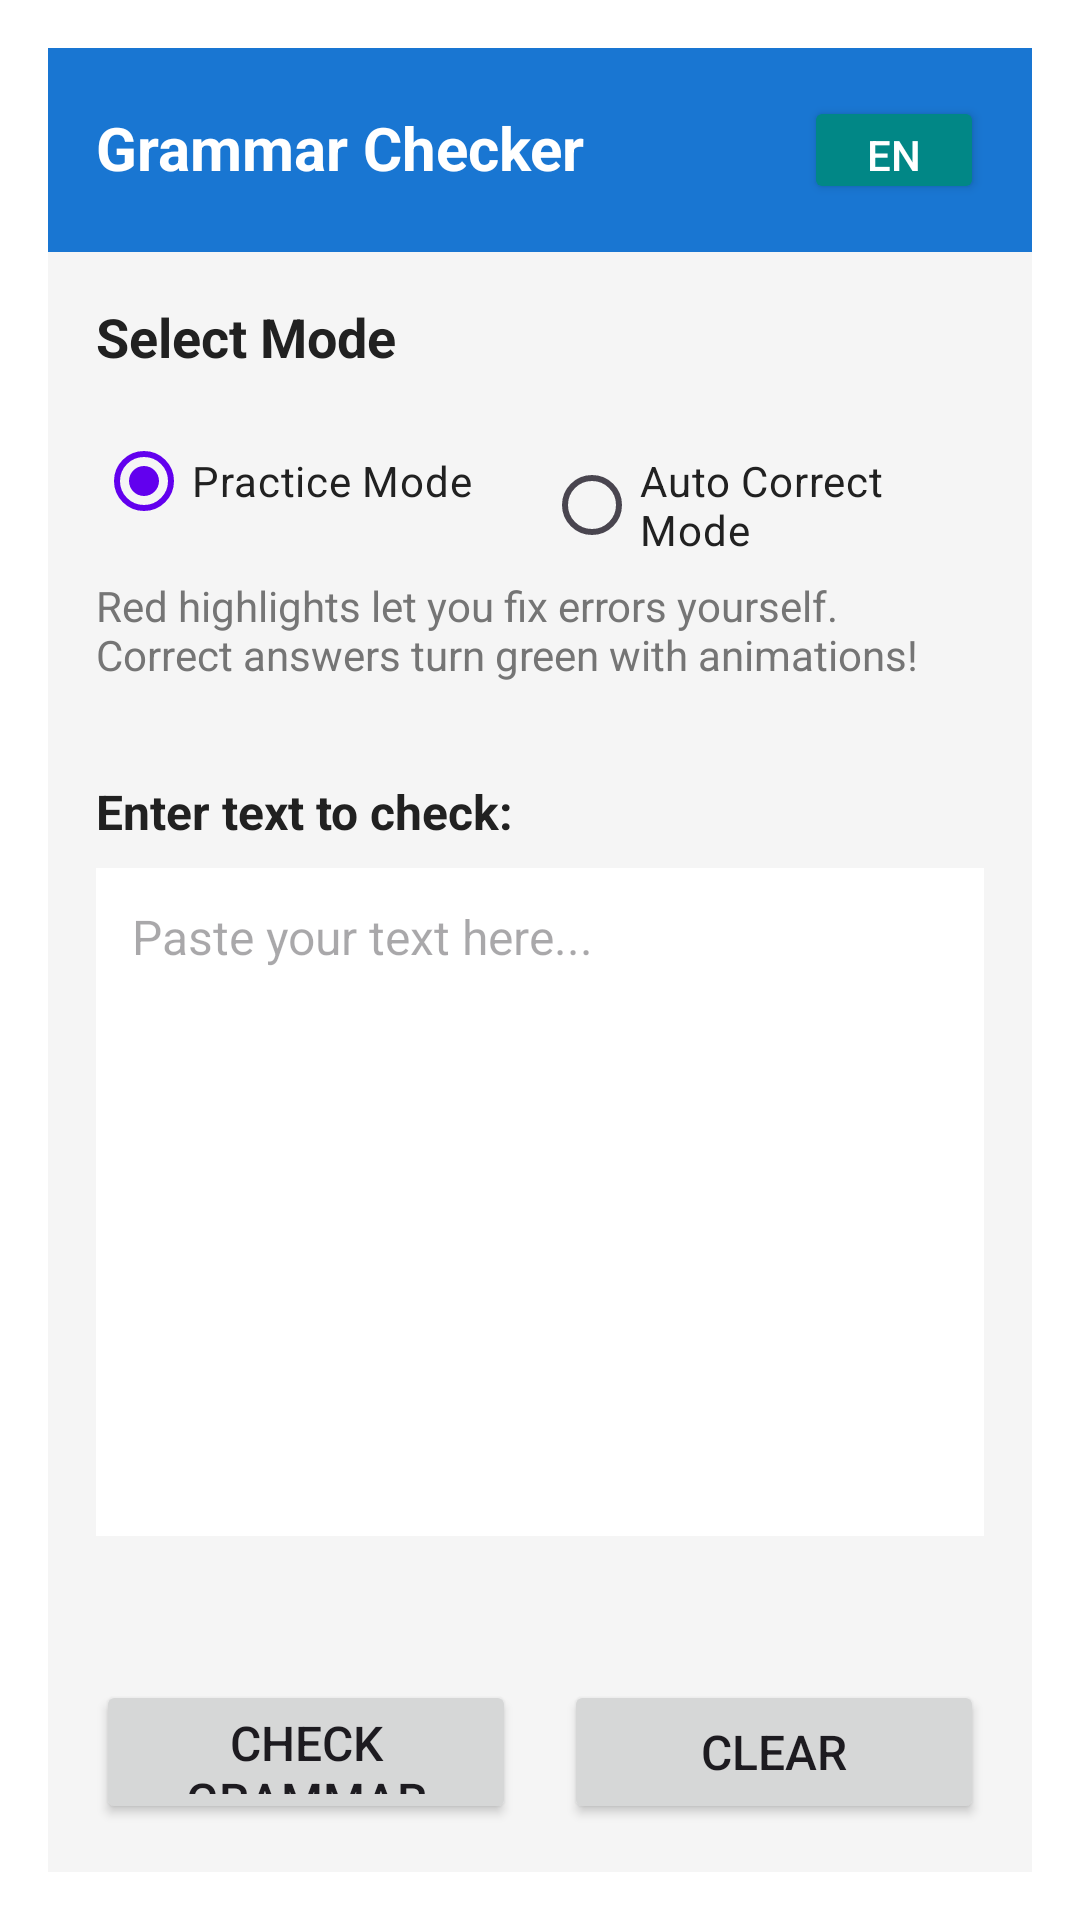

This screen was rendered from an Android layout file. Write that file and the resources it references.
<!-- AndroidManifest.xml: activity theme Theme.GrammarChecker.Dialog -->
<!-- res/layout/activity_grammar_check.xml -->
<?xml version="1.0" encoding="utf-8"?>
<androidx.constraintlayout.widget.ConstraintLayout xmlns:android="http://schemas.android.com/apk/res/android"
    xmlns:app="http://schemas.android.com/apk/res-auto"
    xmlns:tools="http://schemas.android.com/tools"
    android:layout_width="match_parent"
    android:layout_height="match_parent"
    android:background="@color/background_light">

    
    <LinearLayout
        android:id="@+id/headerLayout"
        android:layout_width="match_parent"
        android:layout_height="wrap_content"
        android:orientation="horizontal"
        android:padding="16dp"
        android:background="@color/primary_blue"
        app:layout_constraintTop_toTopOf="parent">

        <TextView
            android:layout_width="0dp"
            android:layout_height="wrap_content"
            android:layout_weight="1"
            android:text="@string/app_name"
            android:textColor="@color/white"
            android:textSize="20sp"
            android:textStyle="bold" />

        <Button
            android:id="@+id/languageToggle"
            android:layout_width="60dp"
            android:layout_height="36dp"
            android:text="@string/english"
            android:textColor="@color/white"
            android:backgroundTint="@color/teal_700"
            android:textSize="14sp" />

    </LinearLayout>

    
    <LinearLayout
        android:id="@+id/modeSelectionLayout"
        android:layout_width="match_parent"
        android:layout_height="wrap_content"
        android:orientation="vertical"
        android:padding="16dp"
        app:layout_constraintTop_toBottomOf="@id/headerLayout">

        <TextView
            android:layout_width="match_parent"
            android:layout_height="wrap_content"
            android:text="@string/mode_selection"
            android:textSize="18sp"
            android:textStyle="bold"
            android:textColor="@color/text_primary"
            android:layout_marginBottom="12dp" />

        <LinearLayout
            android:layout_width="match_parent"
            android:layout_height="wrap_content"
            android:orientation="horizontal"
            android:layout_marginBottom="8dp">

            <RadioButton
                android:id="@+id/practiceModeRadio"
                android:layout_width="wrap_content"
                android:layout_height="wrap_content"
                android:text="@string/practice_mode"
                android:textColor="@color/text_primary"
                android:checked="true" />

            <RadioButton
                android:id="@+id/autoModeRadio"
                android:layout_width="wrap_content"
                android:layout_height="wrap_content"
                android:text="@string/auto_mode"
                android:textColor="@color/text_primary"
                android:layout_marginStart="24dp" />

        </LinearLayout>

        <TextView
            android:id="@+id/modeDescription"
            android:layout_width="match_parent"
            android:layout_height="wrap_content"
            android:text="@string/practice_mode_desc"
            android:textSize="14sp"
            android:textColor="@color/text_secondary" />

    </LinearLayout>

    
    <LinearLayout
        android:id="@+id/inputLayout"
        android:layout_width="match_parent"
        android:layout_height="0dp"
        android:orientation="vertical"
        android:padding="16dp"
        app:layout_constraintTop_toBottomOf="@id/modeSelectionLayout"
        app:layout_constraintBottom_toTopOf="@id/resultLayout"
        android:layout_marginBottom="16dp">

        <TextView
            android:layout_width="match_parent"
            android:layout_height="wrap_content"
            android:text="Enter text to check:"
            android:textSize="16sp"
            android:textStyle="bold"
            android:textColor="@color/text_primary"
            android:layout_marginBottom="8dp" />

        <EditText
            android:id="@+id/inputText"
            android:layout_width="match_parent"
            android:layout_height="match_parent"
            android:hint="Paste your text here..."
            android:gravity="top"
            android:padding="12dp"
            android:background="@color/card_background"
            android:textColor="@color/text_primary"
            android:textSize="16sp"
            android:inputType="textMultiLine"
            android:scrollbars="vertical" />

    </LinearLayout>

    
    <LinearLayout
        android:id="@+id/actionButtons"
        android:layout_width="match_parent"
        android:layout_height="wrap_content"
        android:orientation="horizontal"
        android:padding="16dp"
        android:gravity="center"
        app:layout_constraintBottom_toBottomOf="parent">

        <Button
            android:id="@+id/checkButton"
            android:layout_width="0dp"
            android:layout_height="48dp"
            android:layout_weight="1"
            android:text="Check Grammar"
            android:textSize="16sp"
            app:cornerRadius="24dp"
            android:layout_marginEnd="8dp" />

        <Button
            android:id="@+id/clearButton"
            android:layout_width="0dp"
            android:layout_height="48dp"
            android:layout_weight="1"
            android:text="Clear"
            android:textSize="16sp"
            app:cornerRadius="24dp"
            android:layout_marginStart="8dp" />

    </LinearLayout>

    
    <LinearLayout
        android:id="@+id/resultLayout"
        android:layout_width="match_parent"
        android:layout_height="0dp"
        android:orientation="vertical"
        android:padding="16dp"
        android:visibility="gone"
        app:layout_constraintTop_toBottomOf="@id/inputLayout"
        app:layout_constraintBottom_toTopOf="@id/actionButtons">

        <TextView
            android:layout_width="match_parent"
            android:layout_height="wrap_content"
            android:text="Results:"
            android:textSize="16sp"
            android:textStyle="bold"
            android:textColor="@color/text_primary"
            android:layout_marginBottom="8dp" />

        <ScrollView
            android:layout_width="match_parent"
            android:layout_height="match_parent">

            <TextView
                android:id="@+id/resultText"
                android:layout_width="match_parent"
                android:layout_height="wrap_content"
                android:text=""
                android:textSize="16sp"
                android:lineSpacingMultiplier="1.2"
                android:textColor="@color/text_primary"
                android:background="@color/card_background"
                android:padding="12dp" />

        </ScrollView>

    </LinearLayout>

</androidx.constraintlayout.widget.ConstraintLayout>
<!-- resources referenced by this layout -->
<resources>
  <color name="background_light">#F5F5F5</color>
  <color name="card_background">#FFFFFF</color>
  <color name="primary_blue">#1976D2</color>
  <color name="teal_700">#FF018786</color>
  <color name="text_primary">#212121</color>
  <color name="text_secondary">#757575</color>
  <color name="white">#FFFFFFFF</color>
  <string name="app_name">Grammar Checker</string>
  <string name="auto_mode">Auto Correct Mode</string>
  <string name="english">EN</string>
  <string name="mode_selection">Select Mode</string>
  <string name="practice_mode">Practice Mode</string>
  <string name="practice_mode_desc">Red highlights let you fix errors yourself. Correct answers turn green with animations!</string>
  <style name="Theme.GrammarChecker.Dialog" parent="Theme.Material3.DayNight.Dialog">
          <item name="colorPrimary">@color/purple_500</item>
          <item name="colorSurface">@color/white</item>
      </style>
  <color name="purple_500">#FF6200EE</color>
</resources>
